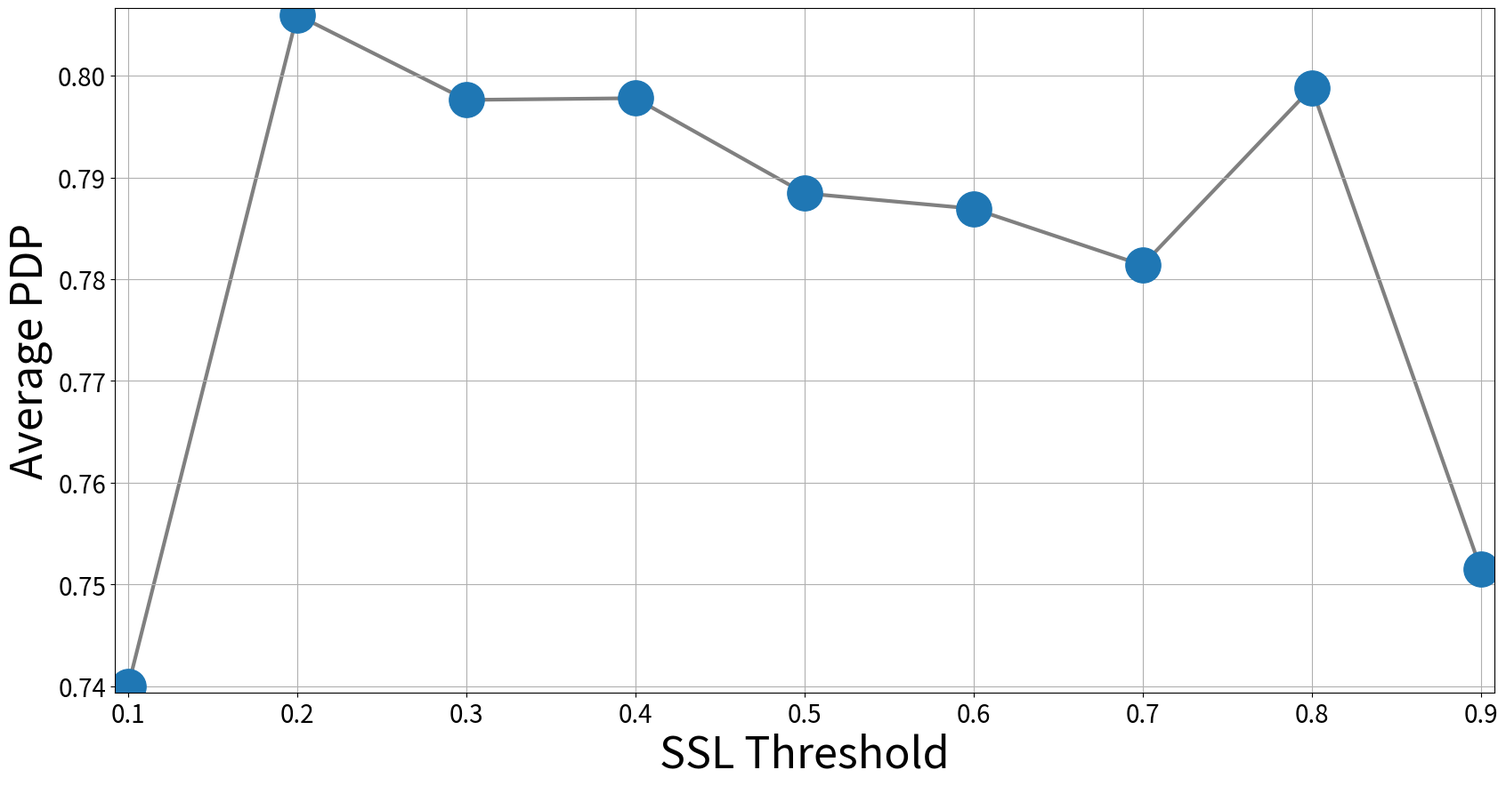
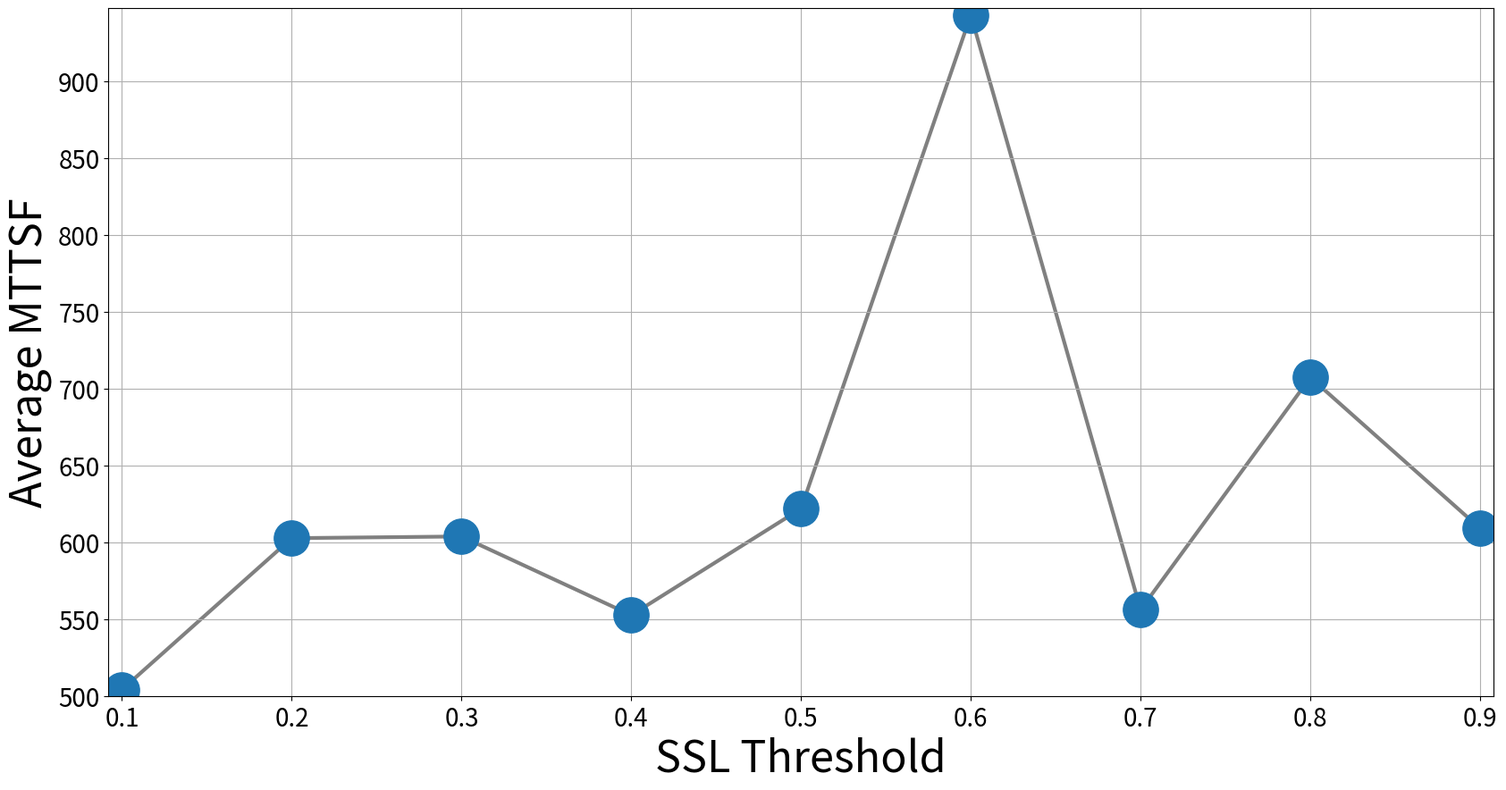
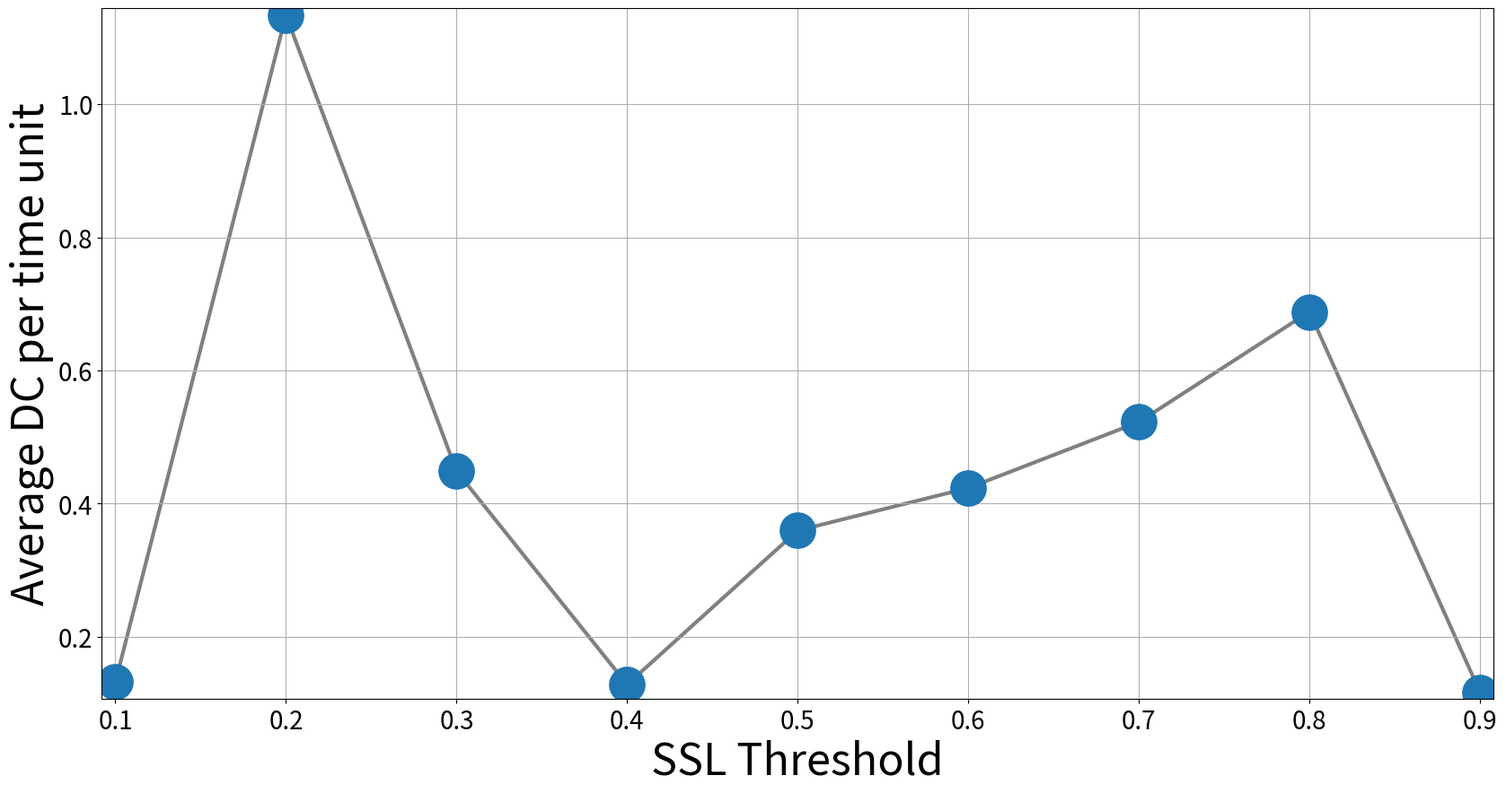
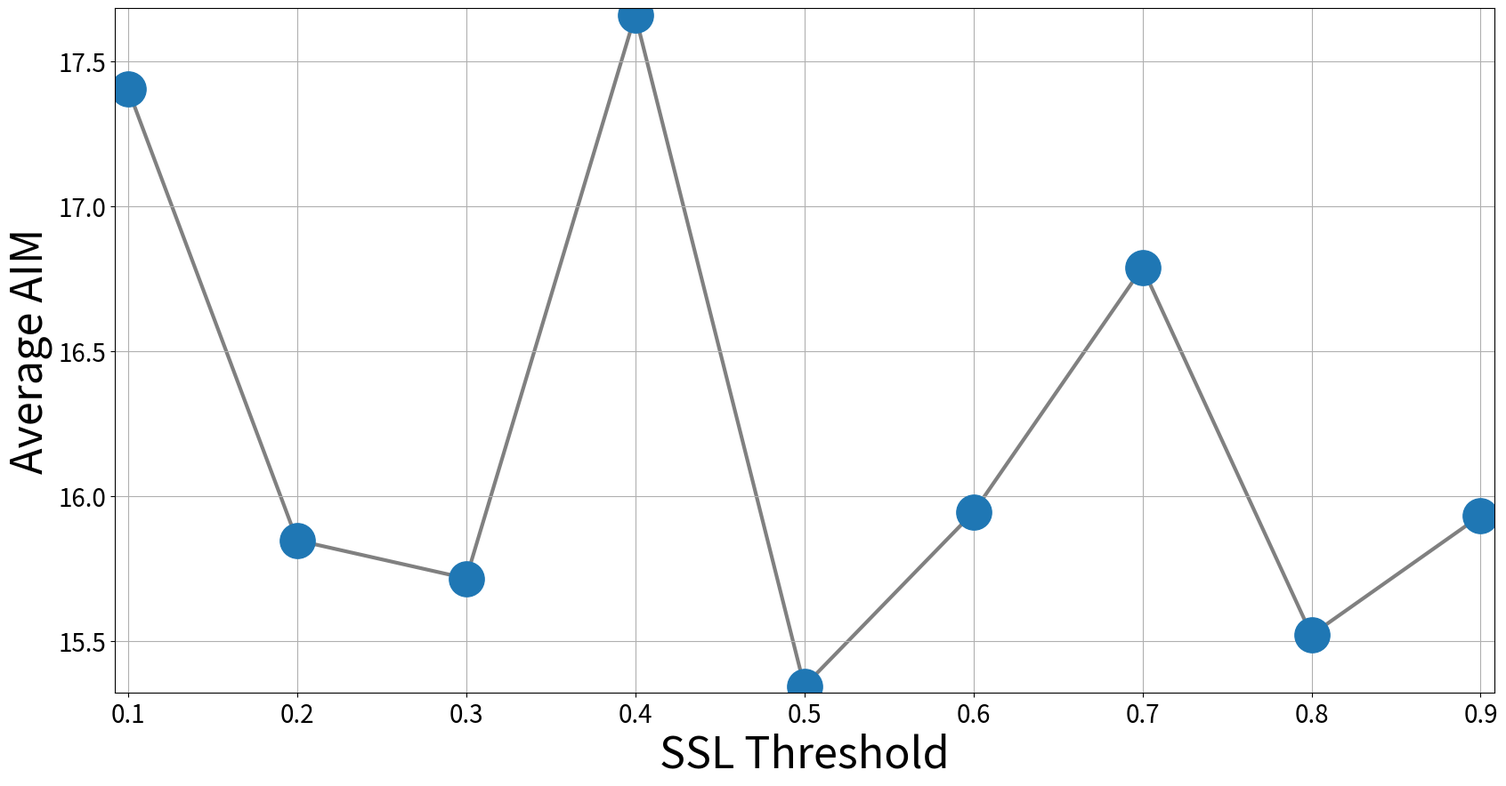
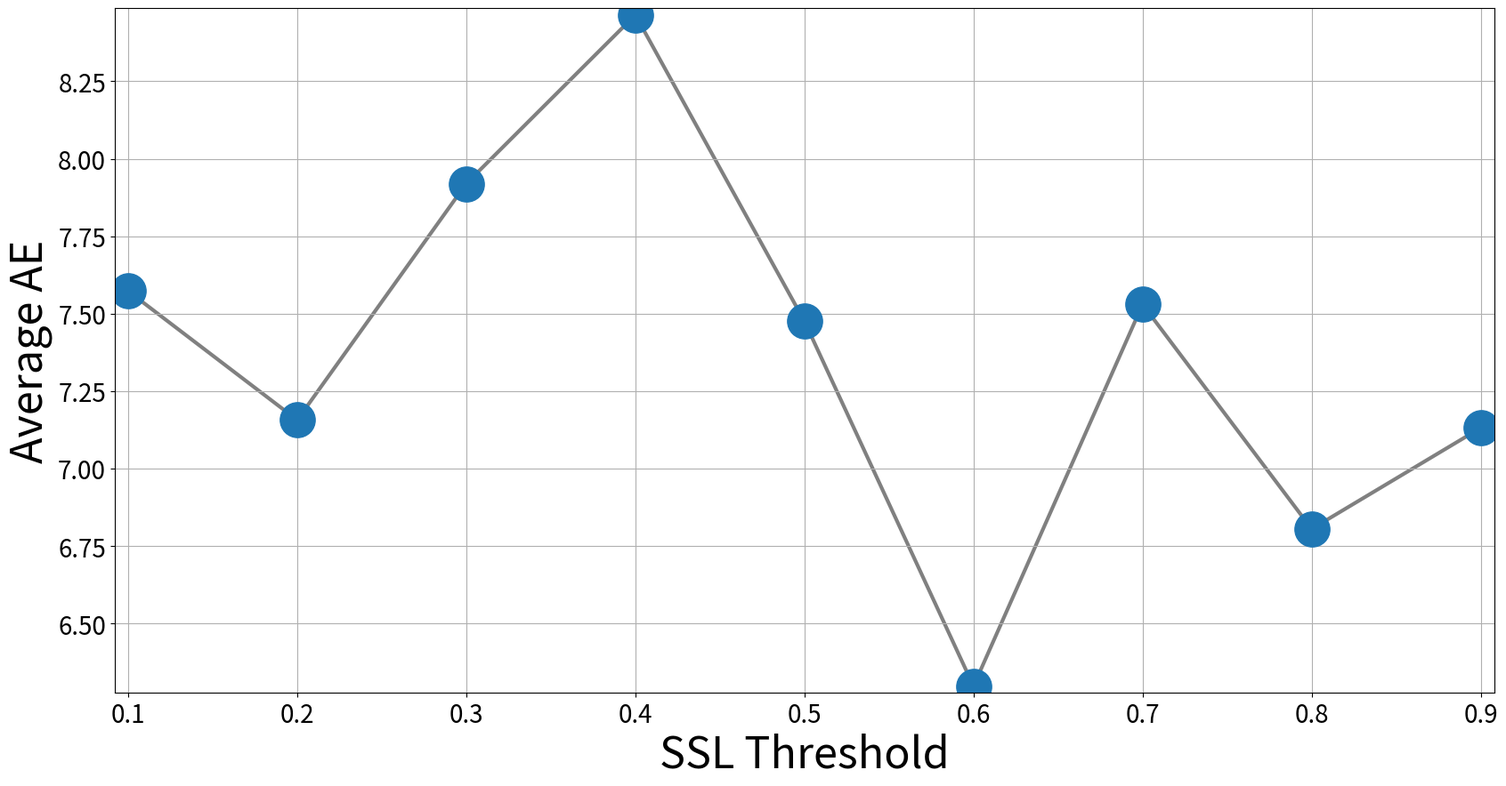

The script that saved these images, in order:
'''
Created on 2019年9月19日

@author: Administrator
'''
from matplotlib.ticker import FuncFormatter
import matplotlib.pyplot as plt
import numpy as np

label = ["0.1", '0.2', '0.3', '0.4', '0.5', '0.6', 
         '0.7', '0.8', '0.9']
measure = [461.7544512542883, 491.30219602813054, 597.1000837171088, 519.190230720889, 586.2227430152152, 569.3417238352005, 688.6843926194017, 560.6507223309969, 883.9151117483901]


def plot_measure(measure, ylabel, mark,file_name,prefix):
    _, ax = plt.subplots(figsize=(20, 10.0))
    index = np.arange(len(label))
    print(index)
    plt.plot(index, measure, color='grey', zorder=1, lw=3)
    
    plt.scatter(index, measure,  marker=mark, s=800, zorder=2)

    plt.xlabel('SSL Threshold', fontsize=35)
    plt.ylabel(ylabel, fontsize=35)

    plt.xticks(index, label, fontsize=20)
    plt.yticks(fontsize=20)
#     plt.ylim(0, 1500)
    ax.margins(0.01)
    plt.grid()
#     plt.show()
    plt.savefig(prefix+file_name+".png")
    #plt.close()

    return None


'''

[0.74, 0.8059701492537313, 0.7976171054257817, 0.7977842945584882, 0.7884399551066217, 0.7869258623975606, 0.7813736574335783, 0.7988095238095239, 0.7515326361341508]
[504.30837884331436, 602.8543048723462, 603.9514213849671, 552.7436460781322, 622.0640127339617, 943.2420340767725, 556.3376129997313, 707.4392221228187, 609.1845993466703]
[0.132, 1.1340000000000001, 0.44882779708658993, 0.12838999069994314, 0.35961579988266906, 0.42358333333333337, 0.5226072697870275, 0.6883333333333334, 0.11677028928198788]
[17.405000000000026, 15.848000000000019, 15.716666666666688, 17.660666666666696, 15.34500000000002, 15.944666666666691, 16.78900000000003, 15.522000000000016, 15.933500000000024]
[7.572999999999997, 7.156999999999999, 7.919666666666668, 8.464, 7.475666666666663, 6.2983333333333364, 7.529999999999999, 6.805500000000002, 7.131499999999996]
'''

#single file
# plot_measure(measure, 'MTTSF', 'o')


#multiple scatter graph
list_measure = [[0.74, 0.8059701492537313, 0.7976171054257817, 0.7977842945584882, 0.7884399551066217, 0.7869258623975606, 0.7813736574335783, 0.7988095238095239, 0.7515326361341508]
,[504.30837884331436, 602.8543048723462, 603.9514213849671, 552.7436460781322, 622.0640127339617, 943.2420340767725, 556.3376129997313, 707.4392221228187, 609.1845993466703]
,[0.132, 1.1340000000000001, 0.44882779708658993, 0.12838999069994314, 0.35961579988266906, 0.42358333333333337, 0.5226072697870275, 0.6883333333333334, 0.11677028928198788]
,[17.405000000000026, 15.848000000000019, 15.716666666666688, 17.660666666666696, 15.34500000000002, 15.944666666666691, 16.78900000000003, 15.522000000000016, 15.933500000000024]
,[7.572999999999997, 7.156999999999999, 7.919666666666668, 8.464, 7.475666666666663, 6.2983333333333364, 7.529999999999999, 6.805500000000002, 7.131499999999996]
]
list_y_label = ['Average PDP','Average MTTSF', 'Average DC per time unit',
                    'Average AIM', 'Average AE']
list_file_name = ["Proportion_of_decoy_paths_among_attack_paths","Average_MTTSF","Average_defense_cost_per_time_unit",
                      "Average_degree_of_attack_impact","Average_attack_exploitability"]

prefix = "sensitivity_"

for i in range(len(list_measure)):
    plot_measure(list_measure[i], list_y_label[i] , 'o', list_file_name[i],prefix)
 
